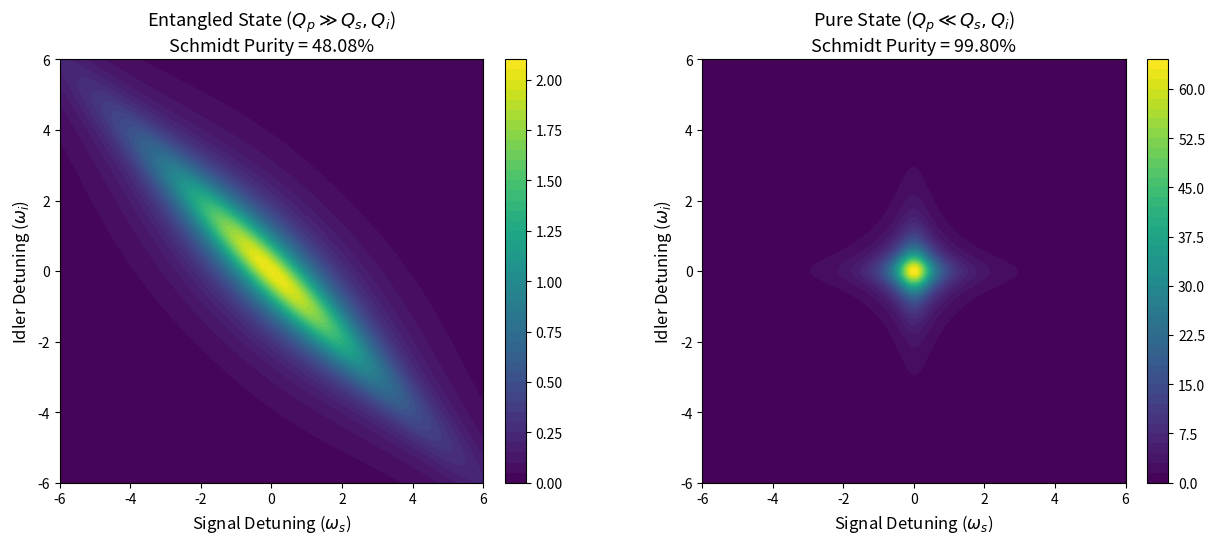

This chart was generated by the following Python code:
import numpy as np
import matplotlib.pyplot as plt

def alpha(w, dw):
    return np.exp(-0.5 * (w / dw)**2)

def l_cav(w, dw):
    return dw / (dw - 1j * w)

def compute_jsa_and_purity(dw_p_cav, dw_s_cav, dw_i_cav):
    N = 120
    w = np.linspace(-6, 6, N)
    ws, wi = np.meshgrid(w, w)
    
    wp = np.linspace(-15, 15, 250)
    dwp = wp[1] - wp[0]
    
    dw_p_env = 6.0
    
    W_sum = (ws + wi)[..., np.newaxis]
    WP = wp[np.newaxis, np.newaxis, :]
    
    integrand = alpha(WP, dw_p_env) * alpha(W_sum - WP, dw_p_env) * \
                l_cav(WP, dw_p_cav) * l_cav(W_sum - WP, dw_p_cav)
    
    integral_res = np.sum(integrand, axis=2) * dwp
    
    F = integral_res * l_cav(ws, dw_s_cav) * l_cav(wi, dw_i_cav)
    
    U, S, Vh = np.linalg.svd(F)
    S_sq = S**2
    lambda_n = S_sq / np.sum(S_sq)
    purity = np.sum(lambda_n**2)
    
    return ws, wi, np.abs(F)**2, purity

ws, wi, F2_entangled, pur_entangled = compute_jsa_and_purity(dw_p_cav=0.5, dw_s_cav=4.0, dw_i_cav=4.0)

ws, wi, F2_pure, pur_pure = compute_jsa_and_purity(dw_p_cav=6.0, dw_s_cav=0.5, dw_i_cav=0.5)

fig, axes = plt.subplots(1, 2, figsize=(13, 5.5))

c1 = axes[0].contourf(ws, wi, F2_entangled, 50, cmap='viridis')
axes[0].set_title(rf'Entangled State ($Q_p \gg Q_s, Q_i$)' + '\n' + rf'Schmidt Purity = {pur_entangled*100:.2f}%', fontsize=13)
axes[0].set_xlabel(r'Signal Detuning ($\omega_s$)', fontsize=12)
axes[0].set_ylabel(r'Idler Detuning ($\omega_i$)', fontsize=12)
axes[0].set_aspect('equal')
fig.colorbar(c1, ax=axes[0], fraction=0.046, pad=0.04)

c2 = axes[1].contourf(ws, wi, F2_pure, 50, cmap='viridis')
axes[1].set_title(rf'Pure State ($Q_p \ll Q_s, Q_i$)' + '\n' + rf'Schmidt Purity = {pur_pure*100:.2f}%', fontsize=13)
axes[1].set_xlabel(r'Signal Detuning ($\omega_s$)', fontsize=12)
axes[1].set_ylabel(r'Idler Detuning ($\omega_i$)', fontsize=12)
axes[1].set_aspect('equal')
fig.colorbar(c2, ax=axes[1], fraction=0.046, pad=0.04)

plt.tight_layout()
plt.show()
